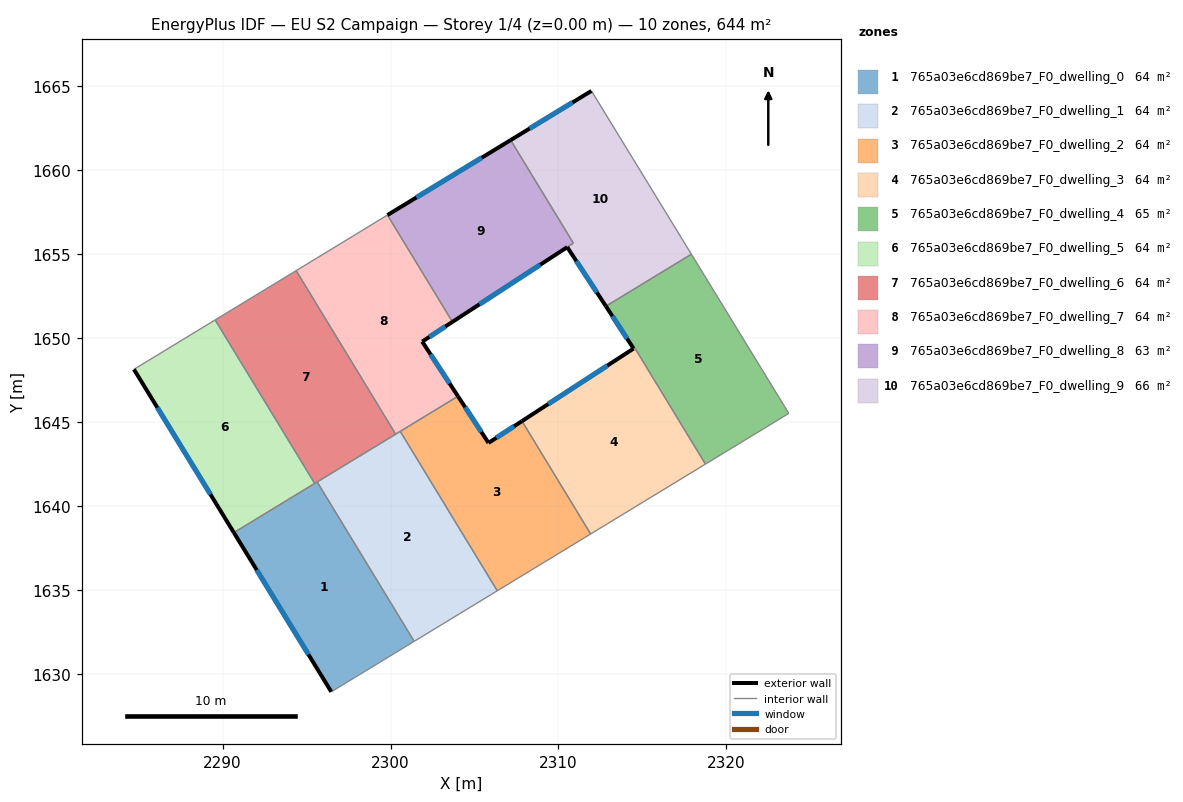
=== STOREY PLAN SPEC (per zone: floor XY polygon, exterior-wall plan segments, windows/doors) ===
zone 1: 765a03e6cd869be7_F0_dwelling_0  (64.4 m²)
  floor: (2295.63, 1641.42) (2301.41, 1631.93) (2296.47, 1628.92) (2290.67, 1638.41)
  exterior wall: (2290.67, 1638.41) – (2296.47, 1628.92)  [11.1 m]
    window: (2292.03, 1636.18) – (2295.11, 1631.15)  [9.4 m²]
  interior walls: 4
zone 2: 765a03e6cd869be7_F0_dwelling_1  (64.4 m²)
  floor: (2300.58, 1644.44) (2306.36, 1634.94) (2301.41, 1631.93) (2295.63, 1641.42)
  interior walls: 5
zone 3: 765a03e6cd869be7_F0_dwelling_2  (64.4 m²)
  floor: (2307.83, 1645.05) (2311.92, 1638.33) (2306.36, 1634.94) (2300.58, 1644.44) (2304.02, 1646.53) (2305.84, 1643.75)
  exterior wall: (2305.84, 1643.75) – (2304.02, 1646.53)  [3.3 m]
    window: (2305.41, 1644.40) – (2304.44, 1645.88)  [2.8 m²]
  exterior wall: (2307.83, 1645.05) – (2305.84, 1643.75)  [2.4 m]
    window: (2307.36, 1644.74) – (2306.30, 1644.05)  [2.0 m²]
  interior walls: 4
zone 4: 765a03e6cd869be7_F0_dwelling_3  (63.9 m²)
  floor: (2314.54, 1649.41) (2318.76, 1642.49) (2311.92, 1638.33) (2307.83, 1645.05) (2314.48, 1649.37)
  exterior wall: (2314.48, 1649.37) – (2307.83, 1645.05)  [7.9 m]
    window: (2312.92, 1648.35) – (2309.39, 1646.06)  [6.7 m²]
  interior walls: 4
zone 5: 765a03e6cd869be7_F0_dwelling_4  (64.8 m²)
  floor: (2317.92, 1654.99) (2323.72, 1645.51) (2318.76, 1642.49) (2314.54, 1649.41) (2314.47, 1649.37) (2312.83, 1651.89)
  exterior wall: (2312.83, 1651.89) – (2314.47, 1649.37)  [3.0 m]
    window: (2313.21, 1651.30) – (2314.09, 1649.97)  [2.5 m²]
  interior walls: 5
zone 6: 765a03e6cd869be7_F0_dwelling_5  (64.4 m²)
  floor: (2289.55, 1651.08) (2295.48, 1641.33) (2290.67, 1638.41) (2284.72, 1648.13)
  exterior wall: (2284.72, 1648.13) – (2290.67, 1638.41)  [11.4 m]
    window: (2286.11, 1645.85) – (2289.27, 1640.69)  [9.6 m²]
  interior walls: 3
zone 7: 765a03e6cd869be7_F0_dwelling_6  (64.4 m²)
  floor: (2294.38, 1654.01) (2300.30, 1644.27) (2295.48, 1641.33) (2289.55, 1651.08)
  interior walls: 5
zone 8: 765a03e6cd869be7_F0_dwelling_7  (64.4 m²)
  floor: (2299.82, 1657.32) (2303.69, 1650.96) (2301.89, 1649.79) (2304.02, 1646.53) (2300.30, 1644.27) (2294.38, 1654.01)
  exterior wall: (2304.02, 1646.53) – (2301.89, 1649.79)  [3.9 m]
    window: (2303.52, 1647.29) – (2302.39, 1649.02)  [3.3 m²]
  exterior wall: (2301.89, 1649.79) – (2303.69, 1650.96)  [2.2 m]
    window: (2302.31, 1650.06) – (2303.26, 1650.68)  [1.8 m²]
  interior walls: 5
zone 9: 765a03e6cd869be7_F0_dwelling_8  (62.8 m²)
  floor: (2307.15, 1661.79) (2310.89, 1655.65) (2303.69, 1650.96) (2299.82, 1657.32)
  exterior wall: (2307.15, 1661.79) – (2299.82, 1657.32)  [8.6 m]
    window: (2305.43, 1660.74) – (2301.54, 1658.37)  [7.2 m²]
  exterior wall: (2303.69, 1650.96) – (2310.52, 1655.41)  [8.2 m]
    window: (2305.29, 1652.00) – (2308.92, 1654.36)  [6.9 m²]
  interior walls: 3
zone 10: 765a03e6cd869be7_F0_dwelling_9  (66.0 m²)
  floor: (2311.97, 1664.71) (2317.92, 1654.99) (2312.83, 1651.89) (2310.52, 1655.41) (2310.89, 1655.65) (2307.15, 1661.79)
  exterior wall: (2311.97, 1664.71) – (2307.15, 1661.79)  [5.6 m]
    window: (2310.84, 1664.03) – (2308.28, 1662.47)  [4.8 m²]
  exterior wall: (2310.52, 1655.41) – (2312.83, 1651.89)  [4.2 m]
    window: (2311.06, 1654.58) – (2312.29, 1652.72)  [3.5 m²]
  interior walls: 4

=== DERIVED (storey summary) ===
Building: EU S2 Campaign
Storey: 1 of 4  (floor level z = 0.00 m)
Storey gross floor area: 643.9 m²
Zones on this storey: 10
  - 765a03e6cd869be7_F0_dwelling_0: floor 64.4 m²; exterior wall 11.1 m (33.3 m²); 1 window(s) 9.4 m²; WWR 28.1%
  - 765a03e6cd869be7_F0_dwelling_1: floor 64.4 m²
  - 765a03e6cd869be7_F0_dwelling_2: floor 64.4 m²; exterior wall 5.7 m (17.1 m²); 2 window(s) 4.8 m²; WWR 28.1%
  - 765a03e6cd869be7_F0_dwelling_3: floor 63.9 m²; exterior wall 7.9 m (23.8 m²); 1 window(s) 6.7 m²; WWR 28.1%
  - 765a03e6cd869be7_F0_dwelling_4: floor 64.8 m²; exterior wall 3.0 m (9.0 m²); 1 window(s) 2.5 m²; WWR 28.1%
  - 765a03e6cd869be7_F0_dwelling_5: floor 64.4 m²; exterior wall 11.4 m (34.2 m²); 1 window(s) 9.6 m²; WWR 28.1%
  - 765a03e6cd869be7_F0_dwelling_6: floor 64.4 m²
  - 765a03e6cd869be7_F0_dwelling_7: floor 64.4 m²; exterior wall 6.0 m (18.1 m²); 2 window(s) 5.1 m²; WWR 28.1%
  - 765a03e6cd869be7_F0_dwelling_8: floor 62.8 m²; exterior wall 16.7 m (50.2 m²); 2 window(s) 14.1 m²; WWR 28.1%
  - 765a03e6cd869be7_F0_dwelling_9: floor 66.0 m²; exterior wall 9.8 m (29.5 m²); 2 window(s) 8.3 m²; WWR 28.1%
Zone adjacency (shared interzone walls):
  - 765a03e6cd869be7_F0_dwelling_0 ↔ 765a03e6cd869be7_F0_dwelling_1
  - 765a03e6cd869be7_F0_dwelling_0 ↔ 765a03e6cd869be7_F0_dwelling_5
  - 765a03e6cd869be7_F0_dwelling_0 ↔ 765a03e6cd869be7_F0_dwelling_6
  - 765a03e6cd869be7_F0_dwelling_1 ↔ 765a03e6cd869be7_F0_dwelling_2
  - 765a03e6cd869be7_F0_dwelling_1 ↔ 765a03e6cd869be7_F0_dwelling_6
  - 765a03e6cd869be7_F0_dwelling_1 ↔ 765a03e6cd869be7_F0_dwelling_7
  - 765a03e6cd869be7_F0_dwelling_2 ↔ 765a03e6cd869be7_F0_dwelling_3
  - 765a03e6cd869be7_F0_dwelling_2 ↔ 765a03e6cd869be7_F0_dwelling_7
  - 765a03e6cd869be7_F0_dwelling_3 ↔ 765a03e6cd869be7_F0_dwelling_4
  - 765a03e6cd869be7_F0_dwelling_4 ↔ 765a03e6cd869be7_F0_dwelling_9
  - 765a03e6cd869be7_F0_dwelling_5 ↔ 765a03e6cd869be7_F0_dwelling_6
  - 765a03e6cd869be7_F0_dwelling_6 ↔ 765a03e6cd869be7_F0_dwelling_7
  - 765a03e6cd869be7_F0_dwelling_7 ↔ 765a03e6cd869be7_F0_dwelling_8
  - 765a03e6cd869be7_F0_dwelling_8 ↔ 765a03e6cd869be7_F0_dwelling_9